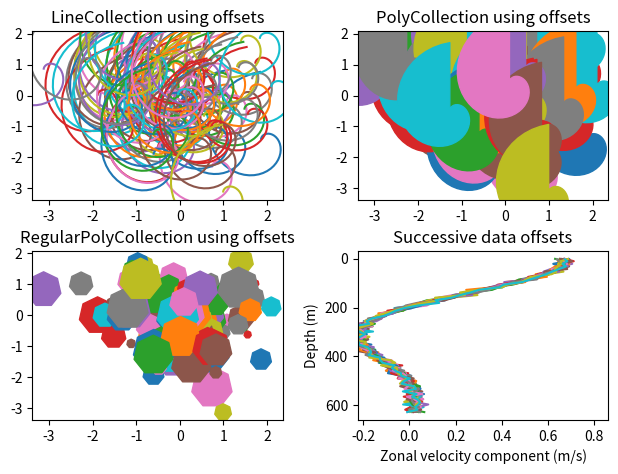

Recreate this plot in Python.
%matplotlib inline

import matplotlib.pyplot as plt
from matplotlib import collections, colors, transforms
import numpy as np

nverts = 50
npts = 100

# Make some spirals
r = np.arange(nverts)
theta = np.linspace(0, 2*np.pi, nverts)
xx = r * np.sin(theta)
yy = r * np.cos(theta)
spiral = list(zip(xx, yy))

# Make some offsets
# Fixing random state for reproducibility
rs = np.random.RandomState(19680801)


xo = rs.randn(npts)
yo = rs.randn(npts)
xyo = list(zip(xo, yo))

# Make a list of colors cycling through the default series.
colors = [colors.to_rgba(c)
          for c in plt.rcParams['axes.prop_cycle'].by_key()['color']]

fig, axes = plt.subplots(2, 2)
fig.subplots_adjust(top=0.92, left=0.07, right=0.97,
                    hspace=0.3, wspace=0.3)
((ax1, ax2), (ax3, ax4)) = axes  # unpack the axes


col = collections.LineCollection([spiral], offsets=xyo,
                                 transOffset=ax1.transData)
trans = fig.dpi_scale_trans + transforms.Affine2D().scale(1.0/72.0)
col.set_transform(trans)  # the points to pixels transform
# Note: the first argument to the collection initializer
# must be a list of sequences of x,y tuples; we have only
# one sequence, but we still have to put it in a list.
ax1.add_collection(col, autolim=True)
# autolim=True enables autoscaling.  For collections with
# offsets like this, it is neither efficient nor accurate,
# but it is good enough to generate a plot that you can use
# as a starting point.  If you know beforehand the range of
# x and y that you want to show, it is better to set them
# explicitly, leave out the autolim kwarg (or set it to False),
# and omit the 'ax1.autoscale_view()' call below.

# Make a transform for the line segments such that their size is
# given in points:
col.set_color(colors)

ax1.autoscale_view()  # See comment above, after ax1.add_collection.
ax1.set_title('LineCollection using offsets')


# The same data as above, but fill the curves.
col = collections.PolyCollection([spiral], offsets=xyo,
                                 transOffset=ax2.transData)
trans = transforms.Affine2D().scale(fig.dpi/72.0)
col.set_transform(trans)  # the points to pixels transform
ax2.add_collection(col, autolim=True)
col.set_color(colors)


ax2.autoscale_view()
ax2.set_title('PolyCollection using offsets')

# 7-sided regular polygons

col = collections.RegularPolyCollection(
    7, sizes=np.abs(xx) * 10.0, offsets=xyo, transOffset=ax3.transData)
trans = transforms.Affine2D().scale(fig.dpi / 72.0)
col.set_transform(trans)  # the points to pixels transform
ax3.add_collection(col, autolim=True)
col.set_color(colors)
ax3.autoscale_view()
ax3.set_title('RegularPolyCollection using offsets')


# Simulate a series of ocean current profiles, successively
# offset by 0.1 m/s so that they form what is sometimes called
# a "waterfall" plot or a "stagger" plot.

nverts = 60
ncurves = 20
offs = (0.1, 0.0)

yy = np.linspace(0, 2*np.pi, nverts)
ym = np.max(yy)
xx = (0.2 + (ym - yy)/ym)**2 * np.cos(yy - 0.4)*0.5
segs = []
for i in range(ncurves):
    xxx = xx + 0.02*rs.randn(nverts)
    curve = list(zip(xxx, yy*100))
    segs.append(curve)

col = collections.LineCollection(segs, offsets=offs)
ax4.add_collection(col, autolim=True)
col.set_color(colors)
ax4.autoscale_view()
ax4.set_title('Successive data offsets')
ax4.set_xlabel('Zonal velocity component (m/s)')
ax4.set_ylabel('Depth (m)')
# Reverse the y-axis so depth increases downward
ax4.set_ylim(ax4.get_ylim()[::-1])


plt.show()